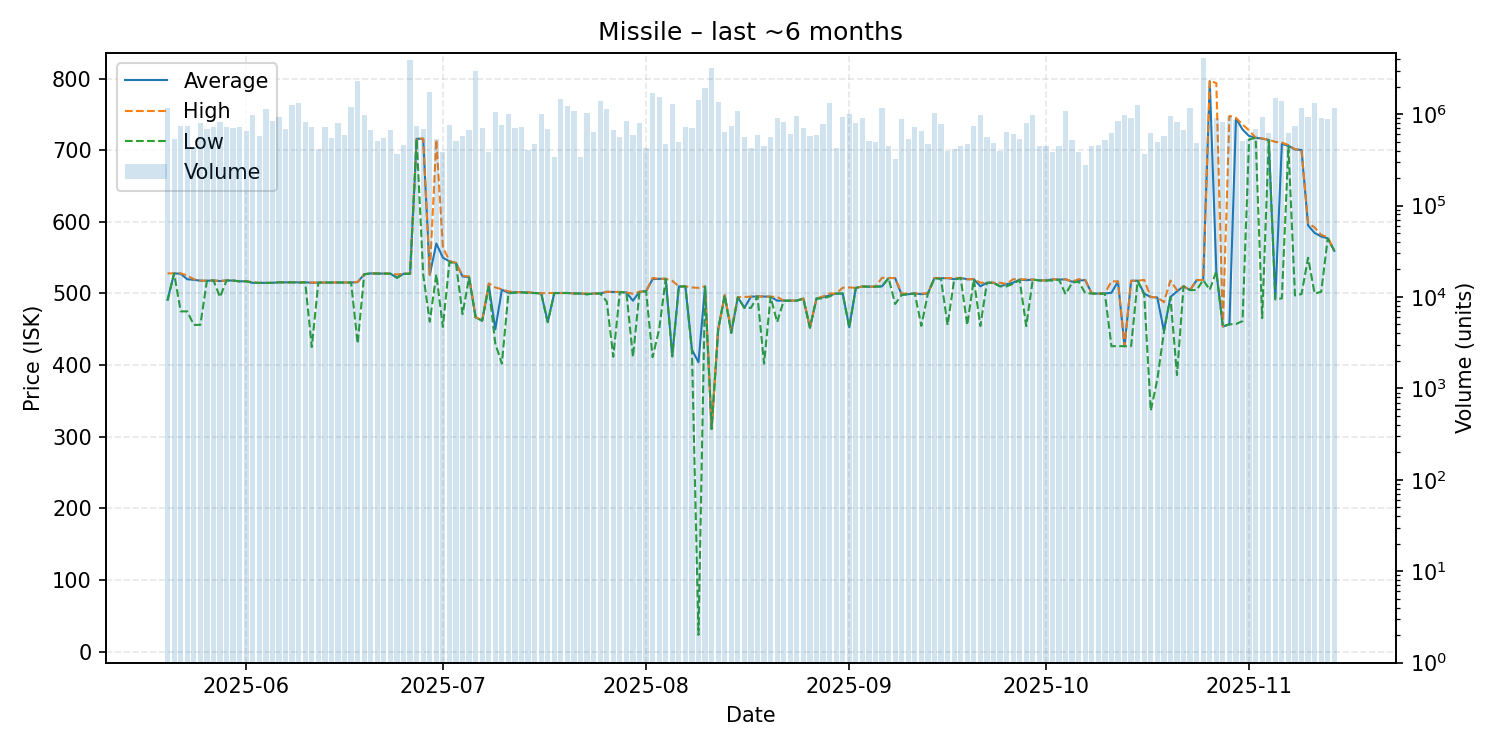

Data behind this chart, as committed beside it:
date, average, highest, lowest, order_count, volume
2025-05-20, 491.4, 528.0, 490.0, 109, 1177319
2025-05-21, 528.1, 528.1, 528.1, 97, 536992
2025-05-22, 527.5, 528.1, 475.0, 92, 748001
2025-05-23, 519.9, 525.0, 475.0, 99, 734871
2025-05-24, 519.0, 519.9, 456.1, 97, 440254
2025-05-25, 517.9, 518.0, 456.2, 120, 805596
2025-05-26, 517.7, 517.8, 517.7, 109, 696205
2025-05-27, 518.2, 518.2, 518.2, 105, 720347
2025-05-28, 517.3, 517.4, 495.0, 115, 828166
2025-05-29, 518.2, 518.2, 518.2, 147, 732674
2025-05-30, 518.0, 518.0, 518.0, 123, 708499
2025-05-31, 516.9, 516.9, 516.9, 120, 730617
2025-06-01, 517.1, 517.1, 517.1, 132, 657992
2025-06-02, 514.8, 515.9, 514.8, 134, 984257
2025-06-03, 514.8, 514.8, 514.8, 125, 581354
2025-06-04, 514.8, 514.8, 514.8, 114, 1134539
2025-06-05, 514.8, 514.8, 514.8, 92, 837971
2025-06-06, 515.6, 515.6, 515.6, 115, 928829
2025-06-07, 515.5, 515.5, 515.5, 130, 696020
2025-06-08, 515.6, 515.6, 515.6, 157, 1273042
2025-06-09, 515.5, 515.6, 515.0, 146, 1331300
2025-06-10, 515.6, 515.6, 515.6, 108, 813103
2025-06-11, 514.9, 515.2, 425.2, 83, 720359
2025-06-12, 515.2, 515.3, 515.2, 106, 411820
2025-06-13, 515.3, 515.3, 515.3, 96, 729818
2025-06-14, 515.3, 515.3, 515.3, 124, 552632
2025-06-15, 515.3, 515.3, 515.3, 117, 801527
2025-06-16, 515.3, 515.3, 515.3, 104, 584289
2025-06-17, 515.3, 515.5, 515.3, 102, 1194805
2025-06-18, 515.9, 516.0, 430.1, 115, 2311423
2025-06-19, 526.8, 526.8, 526.8, 104, 978061
2025-06-20, 528.0, 528.0, 528.0, 110, 673431
2025-06-21, 527.9, 528.0, 527.7, 115, 504032
2025-06-22, 527.9, 527.9, 527.8, 136, 552315
2025-06-23, 527.6, 527.6, 527.6, 125, 675739
2025-06-24, 522.0, 526.5, 521.9, 99, 366921
2025-06-25, 527.5, 527.5, 527.4, 110, 460672
2025-06-26, 527.6, 527.6, 527.6, 102, 3920503
2025-06-27, 715.9, 716.3, 715.8, 110, 743315
2025-06-28, 715.9, 716.2, 526.3, 126, 686497
2025-06-29, 526.1, 526.1, 460.6, 153, 1757207
2025-06-30, 569.7, 714.8, 526.6, 124, 530298
2025-07-01, 550.0, 565.0, 453.3, 96, 385728
2025-07-02, 544.9, 545.2, 543.6, 85, 755406
2025-07-03, 542.5, 542.6, 541.9, 97, 510706
2025-07-04, 523.8, 524.7, 471.1, 121, 571902
2025-07-05, 522.6, 523.7, 522.4, 131, 673368
2025-07-06, 466.6, 467.0, 466.5, 129, 2991081
2025-07-07, 462.0, 462.0, 462.0, 101, 710623
2025-07-08, 512.2, 514.1, 509.0, 99, 384383
2025-07-09, 450.0, 508.4, 430.0, 100, 1054470
2025-07-10, 505.2, 505.8, 402.1, 91, 758590
2025-07-11, 501.0, 502.9, 500.0, 105, 991598
2025-07-12, 501.8, 501.9, 501.0, 120, 702786
2025-07-13, 501.6, 501.7, 501.6, 126, 726121
2025-07-14, 501.5, 501.7, 500.6, 90, 406258
2025-07-15, 500.6, 500.6, 500.6, 102, 472709
2025-07-16, 500.2, 500.2, 500.2, 92, 1004910
2025-07-17, 460.0, 500.6, 459.9, 97, 693932
2025-07-18, 500.6, 500.6, 500.6, 83, 342192
... 119 more rows
